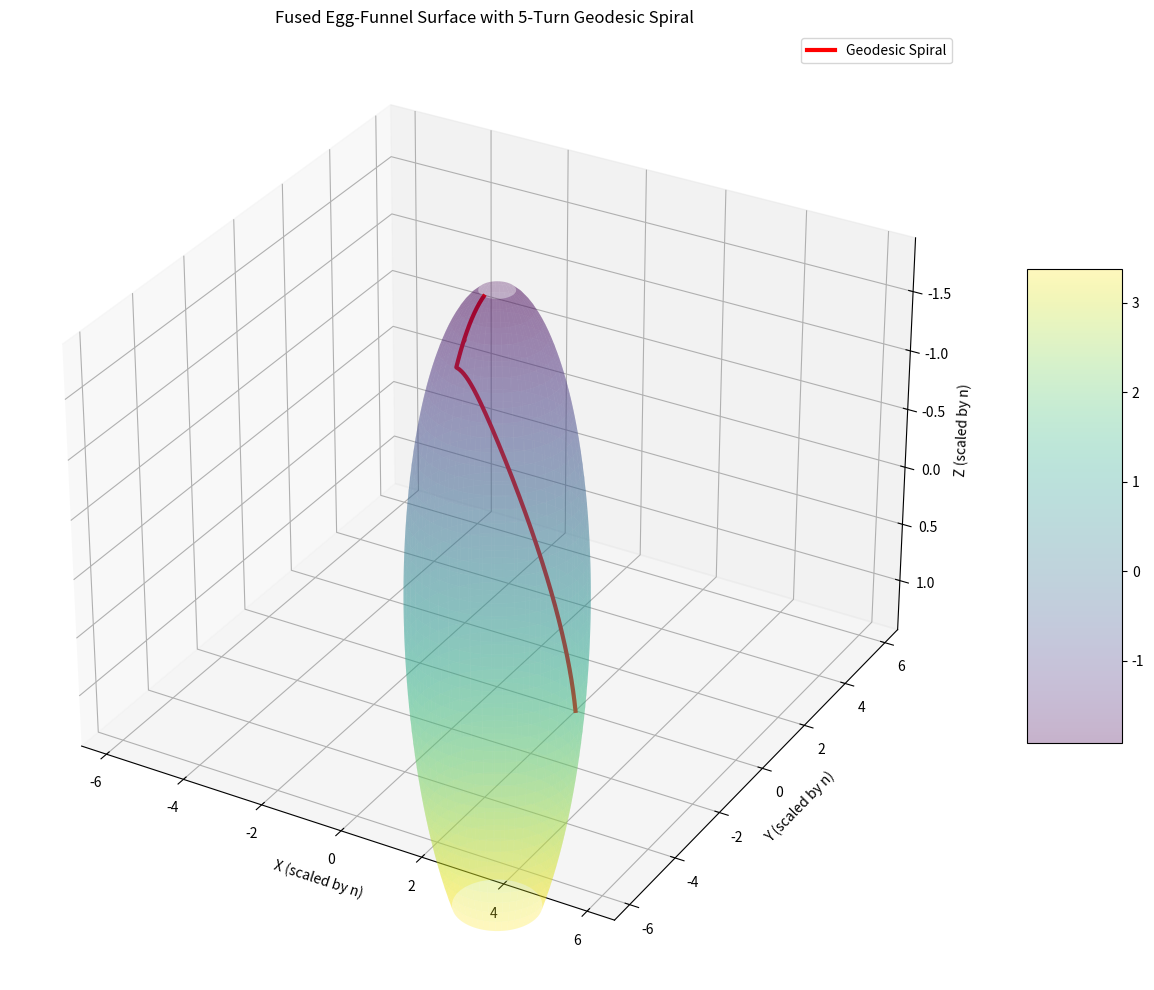

Write Python code to recreate this figure.
import numpy as np
from scipy.integrate import quad
from scipy.optimize import brentq
import matplotlib.pyplot as plt
from matplotlib import cm
from mpl_toolkits.mplot3d import Axes3D

# 定义参数
phi = 0.618  # 黄金比例
a = 0.588  # 蛋形曲面参数
b = 5 / 3  # 蛋形曲面参数
n = 3.326  # 放大倍数
M = 2.553  # t_s的最大值

# 计算v_min和v_max
v_min = np.log(0.5) / np.log(phi)  # ≈ -1.9505
v_max = np.log(M) / np.log(phi)  # ≈ 1.4427

print(f"v_min: {v_min}, v_max: {v_max}")


# 定义蛋形部分的f(z)，考虑放大系数n
def f(z):
    # z是放大后的坐标，需要先除以n得到原始蛋形曲面的z坐标
    z_original = z / n
    denominator = b - z_original * np.sin(a)
    # 避免分母为零
    if abs(denominator) < 1e-10:
        return 0
    f_val = 1 / (denominator) ** 2 - (z_original * np.cos(a)) ** 2
    return max(f_val, 0)  # 确保非负


# 定义融合曲面的半径函数r(v)
def r_v(v):
    f_val = f(v)
    if f_val <= 0:
        return 0
    return n * np.sqrt(f_val)


# 计算r_v的最小值和最大值
v_samples = np.linspace(v_min, v_max, 1000)
r_samples = [r_v(v) for v in v_samples]
r_min = min([r for r in r_samples if r > 0])
r_max = max(r_samples)

print(f"r_min: {r_min}, r_max: {r_max}")


# 定义测地线的被积函数，添加安全检查
def integrand(v, C):
    r_val = r_v(v)
    # 安全检查：确保分母不为零且sqrt的参数非负
    if r_val <= C or np.isclose(r_val, C, atol=1e-6):
        return 0
    denominator = r_val ** 2 * np.sqrt(1 - C ** 2 / r_val ** 2)
    if denominator < 1e-10:
        return 0
    return C / denominator


# 定义积分函数，用于计算从v_min到v_max的积分值
def total_integral(C):
    # 找到r_v(v) >= C的有效区间
    v_low = v_min
    v_high = v_max

    # 使用自适应积分
    integral, _ = quad(integrand, v_low, v_high, args=(C,), epsabs=1e-6, epsrel=1e-6, limit=1000)
    return integral


# 求解C，使得积分值为10π
target = 10 * np.pi


# 使用布伦特方法求解C，更稳定
def equation(C):
    return total_integral(C) - target


# 确保C在有效范围内
C_min = r_min + 1e-6
C_max = r_max - 1e-6

try:
    C_solution = brentq(equation, C_min, C_max, xtol=1e-6, maxiter=100)
    print(f"Solved C: {C_solution}")
except ValueError:
    print("Brentq method failed, using fallback value")
    C_solution = (r_min + r_max) / 2


# 计算u(v)通过数值积分
def u_v(v, C):
    # 找到r_v(v) >= C的有效区间
    v_low = v_min
    # 使用自适应积分
    integral, _ = quad(integrand, v_low, v, args=(C,), epsabs=1e-6, epsrel=1e-6, limit=1000)
    return integral


# 生成v值数组，确保在有效范围内
v_values = np.linspace(v_min, v_max, 1000)
u_values = np.zeros_like(v_values)

# 预先计算u_values，使用更稳健的方法
for i, v in enumerate(v_values):
    u_values[i] = u_v(v, C_solution)

# 计算测地线的坐标
x_geodesic = np.array([r_v(v) * np.cos(u) for v, u in zip(v_values, u_values)])
y_geodesic = np.array([r_v(v) * np.sin(u) for v, u in zip(v_values, u_values)])
z_geodesic = v_values

# 绘制融合曲面
fig = plt.figure(figsize=(14, 10))
ax = fig.add_subplot(111, projection='3d')

# 生成曲面数据
u_angle = np.linspace(0, 2 * np.pi, 100)
v_height = np.linspace(v_min+2, v_max, 100)
U, V = np.meshgrid(u_angle, v_height)

# 计算曲面坐标，考虑放大系数n
X = np.zeros_like(U)
Y = np.zeros_like(U)
Z = np.zeros_like(U)

for i in range(U.shape[0]):
    for j in range(U.shape[1]):
        u_val = U[i, j]
        v_val = V[i, j]
        r_val = r_v(v_val)
        X[i, j] = r_val * np.cos(u_val)
        Y[i, j] = r_val * np.sin(u_val)
        Z[i, j] = v_val

# 绘制曲面
surf = ax.plot_surface(X, Y, Z, cmap=cm.viridis, alpha=0.3, linewidth=0, antialiased=True)

# 绘制测地线
ax.plot(x_geodesic, y_geodesic, z_geodesic, color='red', linewidth=3, label='Geodesic Spiral')

# 设置坐标轴标签，考虑放大系数
ax.set_xlabel('X (scaled by n)')
ax.set_ylabel('Y (scaled by n)')
ax.set_zlabel('Z (scaled by n)')
ax.set_title('Fused Egg-Funnel Surface with 5-Turn Geodesic Spiral')
ax.legend()

# 设置坐标轴范围，确保显示完整的曲面和螺旋线
ax.set_xlim(-n * 2, n * 2)
ax.set_ylim(-n * 2, n * 2)
ax.set_zlim(v_min, v_max)

# 添加颜色条
fig.colorbar(surf, ax=ax, shrink=0.5, aspect=5)

plt.tight_layout()
plt.show()

# 输出一些关键参数
print(f"Amplification factor n: {n}")
print(f"Maximum t_s value M: {M}")
print(f"Minimum radius r_min: {r_min}")
print(f"Maximum radius r_max: {r_max}")
print(f"Geodesic constant C: {C_solution}")
print(f"Total angle change: {u_values[-1]} radians, {u_values[-1] / (2 * np.pi)} turns")
